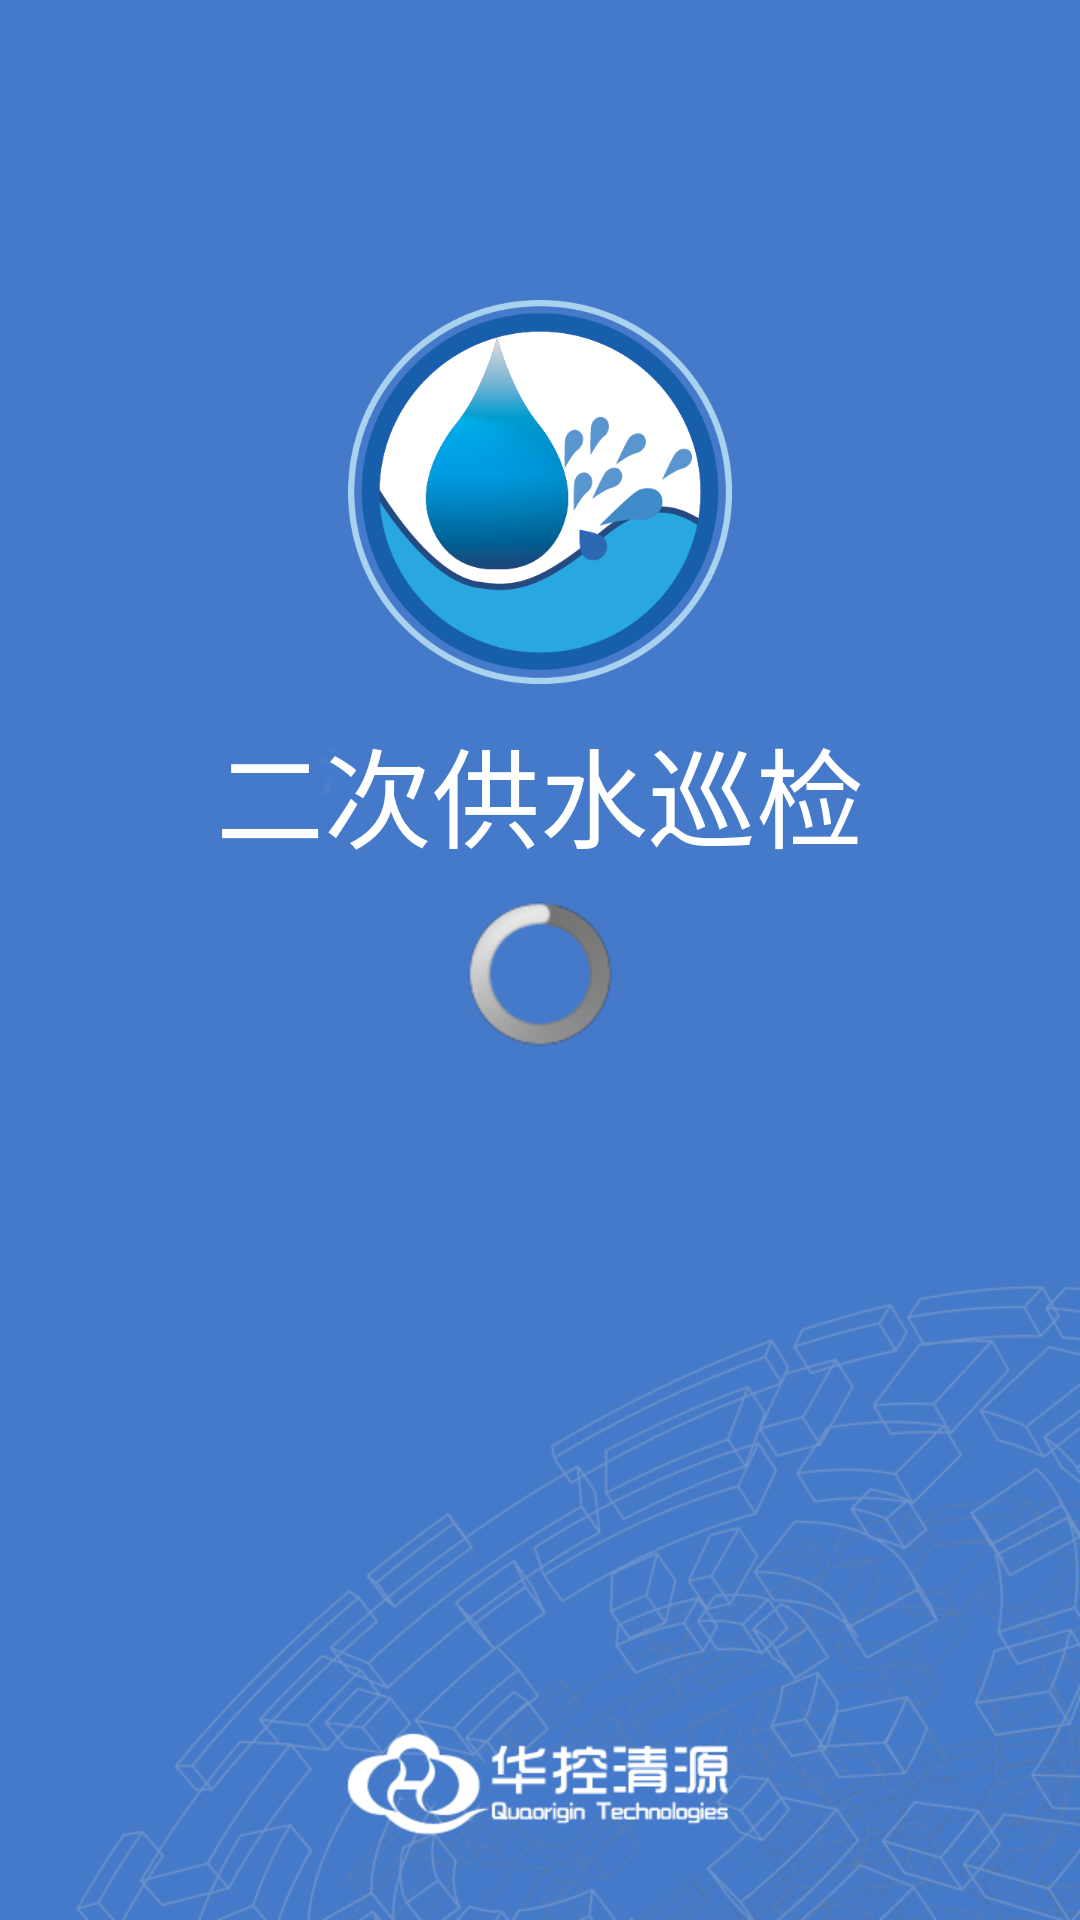

Android layout source for this screen:
<!-- AndroidManifest.xml: application theme android:Theme.Light.NoTitleBar -->
<!-- res/layout/splash.xml -->
<?xml version="1.0" encoding="utf-8"?>
<LinearLayout xmlns:android="http://schemas.android.com/apk/res/android"
    android:layout_width="match_parent"
    android:layout_height="match_parent"
    android:orientation="vertical"
    android:background="@drawable/login_bg" >
    
    <ImageView
        android:layout_width="128dp"
        android:layout_height="128dp"
        android:background="@drawable/logo"
        android:layout_gravity="center_horizontal"
        android:layout_marginTop="100dp"/>
    
    <TextView 
        android:layout_width="wrap_content"
        android:layout_height="wrap_content"
        android:text="@string/system_appname"
        android:layout_gravity="center_horizontal"
        android:textColor="@color/white"
        android:textSize="@dimen/x_large"
        android:layout_marginTop="10dp"/>
    
    <ProgressBar
        android:layout_width="wrap_content"
        android:layout_height="wrap_content"
        android:layout_marginTop="10dp"
        android:layout_gravity="center_horizontal" />
    
</LinearLayout>
<!-- resources referenced by this layout -->
<resources>
  <color name="white">#ffffff</color>
  <dimen name="x_large">36dp</dimen>
  <!-- drawable login_bg: png bitmap (drawable-xhdpi, 263933 bytes) -->
  <!-- drawable logo: png bitmap (drawable, 39439 bytes) -->
  <string name="system_appname">二次供水巡检</string>
</resources>
